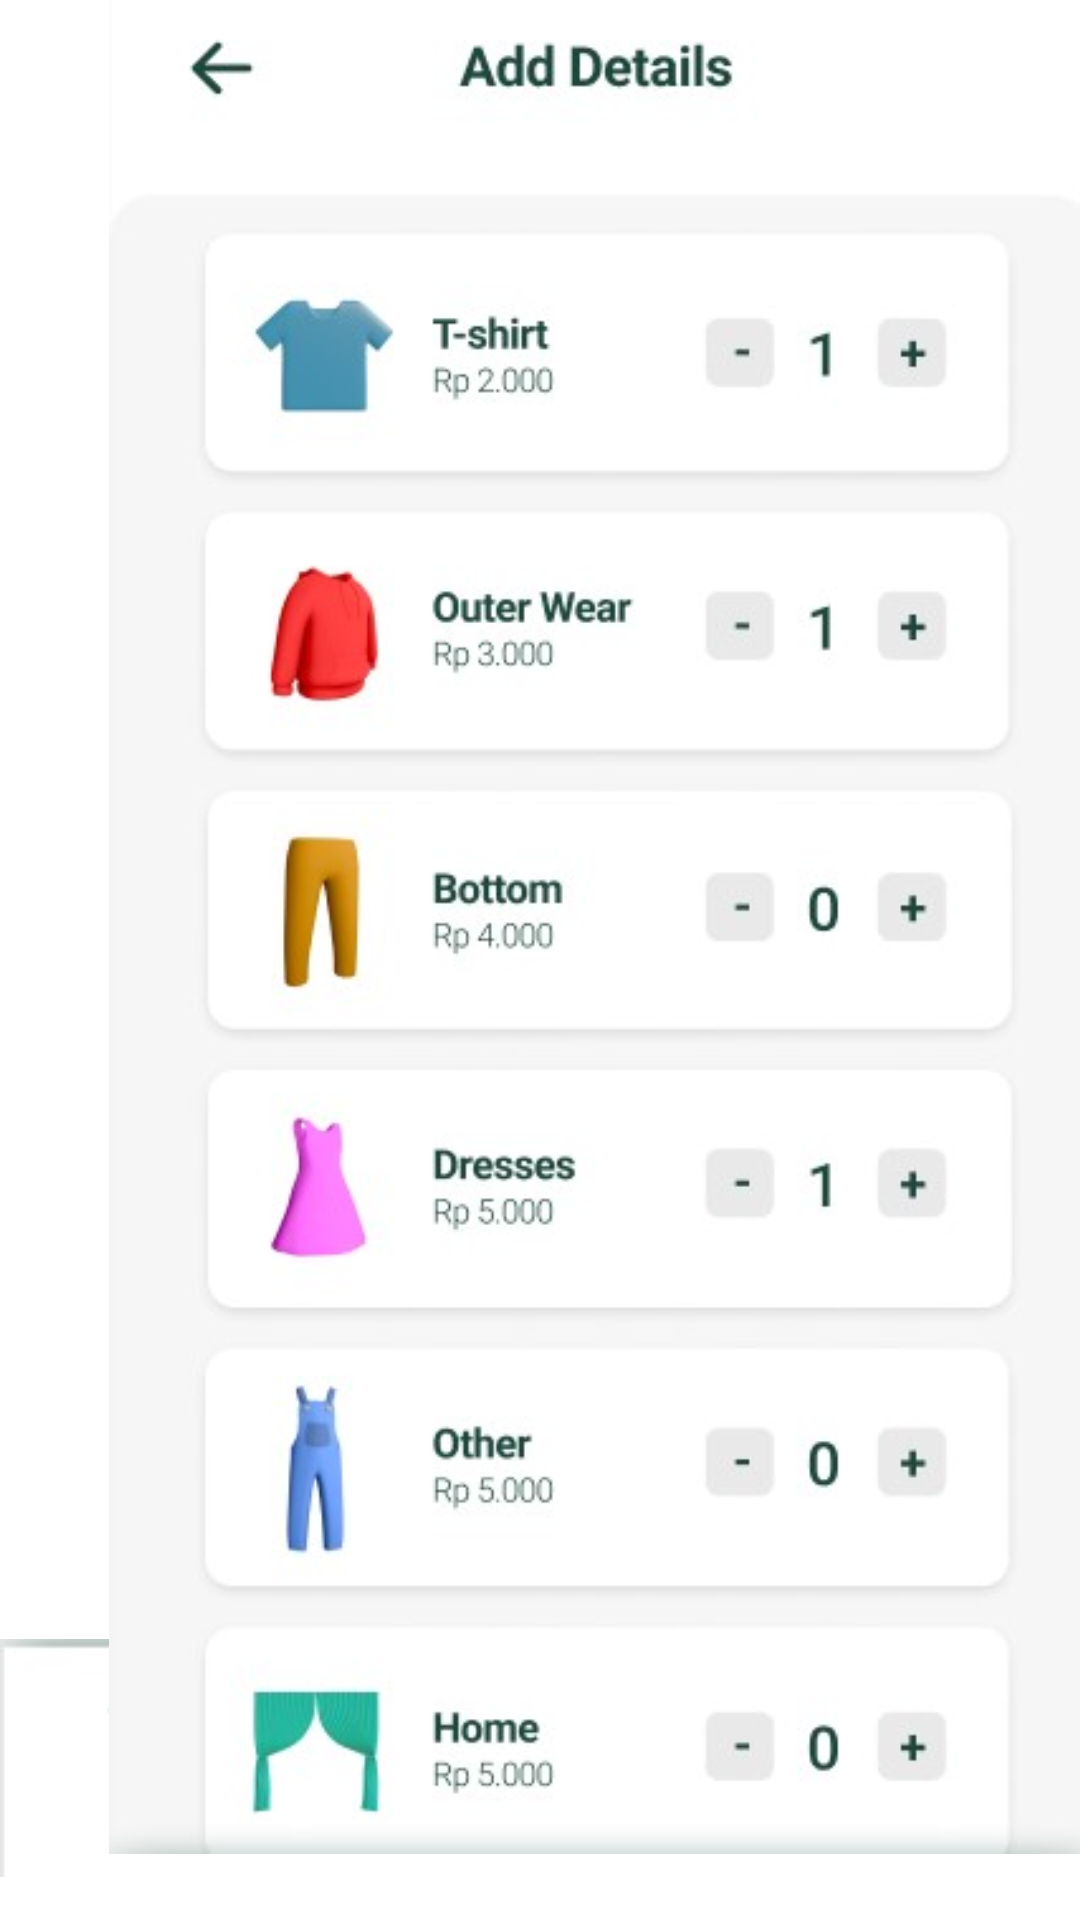

Write the Android layout XML for this screen, with the resource values it uses.
<!-- AndroidManifest.xml: application theme Theme.Washify -->
<!-- res/layout/details_laundry.xml -->
<?xml version="1.0" encoding="utf-8"?>
<androidx.constraintlayout.widget.ConstraintLayout xmlns:android="http://schemas.android.com/apk/res/android"
    xmlns:app="http://schemas.android.com/apk/res-auto"
    xmlns:tools="http://schemas.android.com/tools"
    android:layout_width="match_parent"
    android:layout_height="match_parent"
    android:background="@color/white"
    tools:context=".DetailsLaundry">

    <ImageView
        android:id="@+id/imageView12"
        android:layout_width="wrap_content"
        android:layout_height="wrap_content"
        app:layout_constraintBottom_toBottomOf="parent"
        app:layout_constraintEnd_toEndOf="parent"
        app:layout_constraintStart_toStartOf="parent"
        app:layout_constraintTop_toTopOf="parent"
        app:layout_constraintVertical_bias="0.998"
        app:srcCompat="@drawable/checkoutbar" />

    <ImageView
        android:id="@+id/imageView13"
        android:layout_width="384dp"
        android:layout_height="618dp"
        android:layout_marginStart="8dp"
        app:layout_constraintBottom_toBottomOf="parent"
        app:layout_constraintStart_toStartOf="parent"
        app:layout_constraintTop_toTopOf="parent"
        app:layout_constraintVertical_bias="0.0"
        app:srcCompat="@drawable/detailspage" />

    <Button
        android:id="@+id/Checkout_btn"
        android:layout_width="139dp"
        android:layout_height="56dp"
        android:layout_marginEnd="32dp"
        android:layout_marginBottom="28dp"
        android:background="@android:color/transparent"
        android:text=""
        app:layout_constraintBottom_toBottomOf="parent"
        app:layout_constraintEnd_toEndOf="@+id/imageView12" />
</androidx.constraintlayout.widget.ConstraintLayout>
<!-- resources referenced by this layout -->
<resources>
  <color name="white">#FFFFFFFF</color>
  <!-- drawable checkoutbar: jpg bitmap (drawable, 8283 bytes) -->
  <!-- drawable detailspage: jpg bitmap (drawable, 31712 bytes) -->
  <style name="Theme.Washify" parent="Base.Theme.Washify" />
  <style name="Base.Theme.Washify" parent="Theme.Material3.DayNight.NoActionBar">
          
          
      </style>
</resources>
